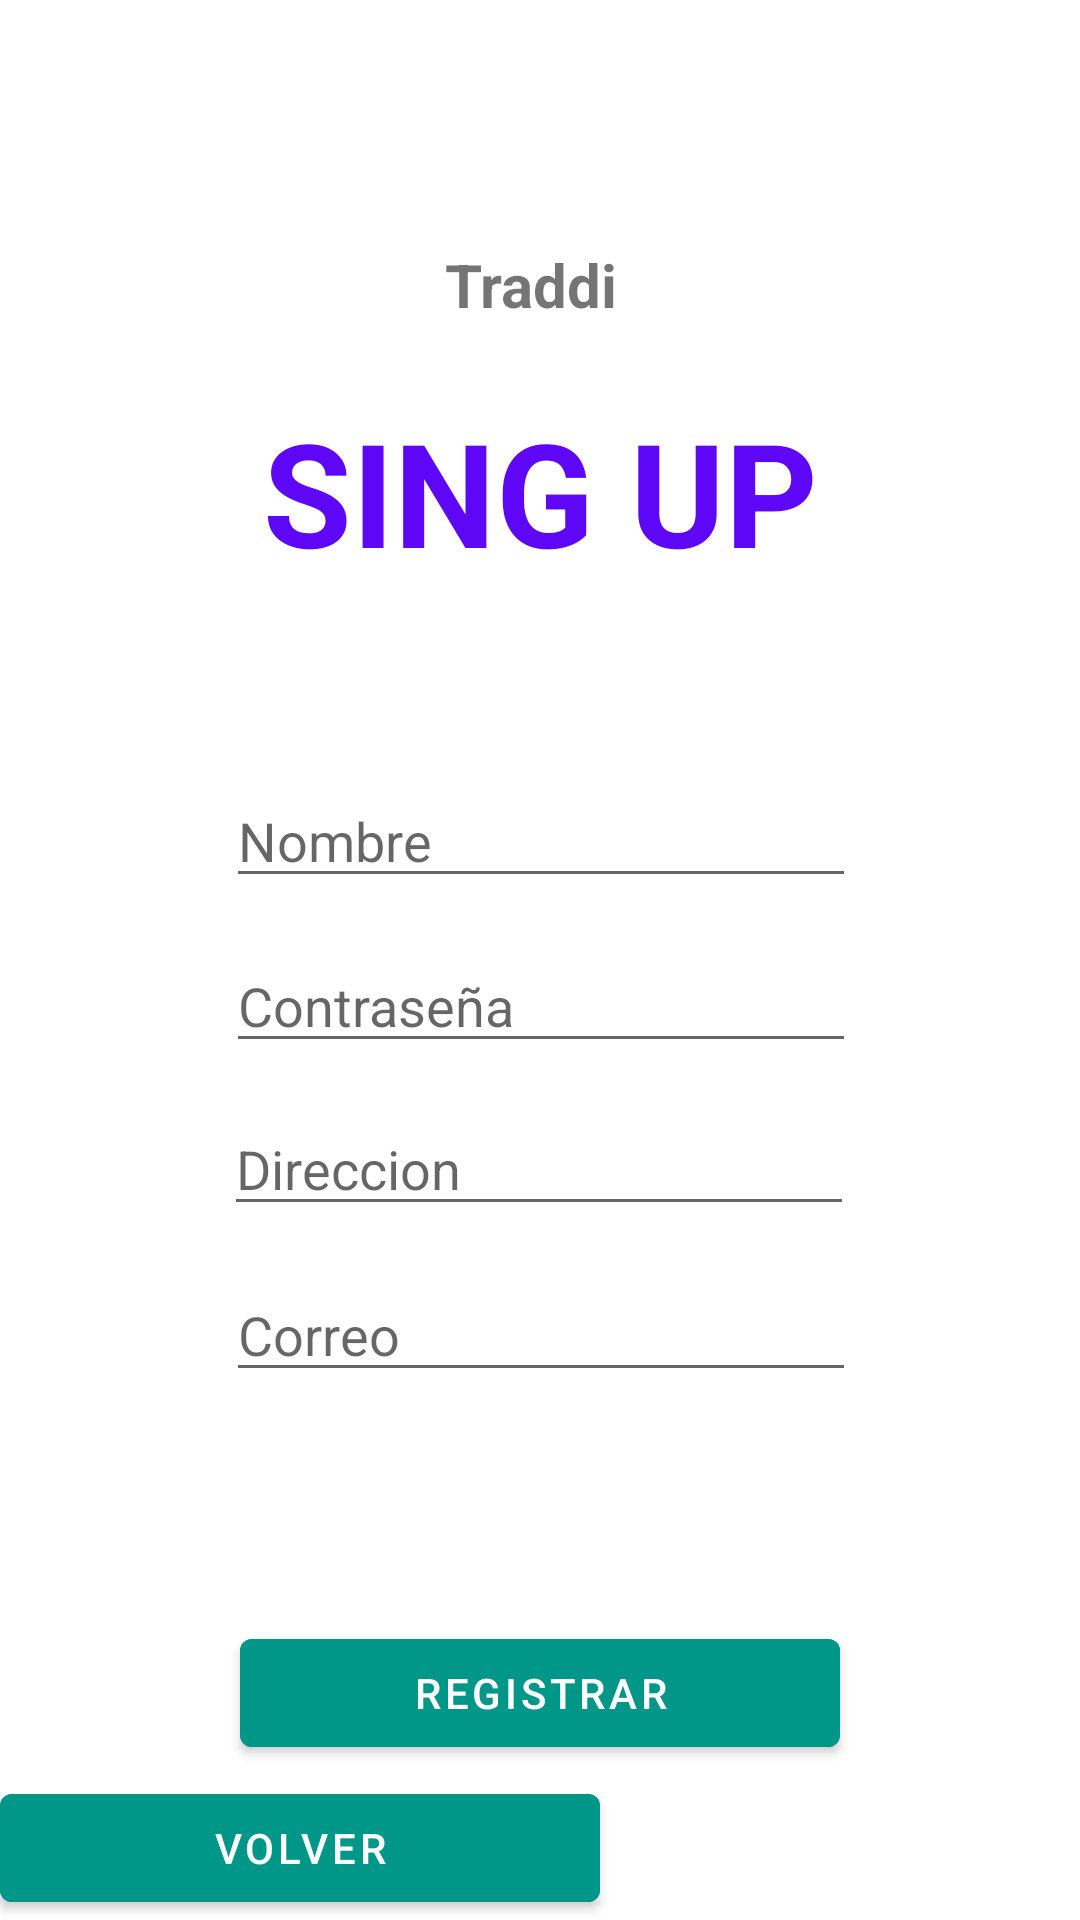

Produce the Android XML layout that renders to this screen, including the resource entries it uses.
<!-- AndroidManifest.xml: application theme Theme.TraddiApp -->
<!-- res/layout/activity_registrar.xml -->
<?xml version="1.0" encoding="utf-8"?>
<androidx.constraintlayout.widget.ConstraintLayout xmlns:android="http://schemas.android.com/apk/res/android"
    xmlns:app="http://schemas.android.com/apk/res-auto"
    xmlns:tools="http://schemas.android.com/tools"
    android:layout_width="match_parent"
    android:layout_height="match_parent"
    tools:context=".activities.RegistrarActivity">

    <TextView
        android:id="@+id/textView3"
        android:layout_width="62dp"
        android:layout_height="37dp"
        android:text="Traddi"
        android:textSize="20sp"
        android:textStyle="bold"
        app:layout_constraintBottom_toBottomOf="parent"
        app:layout_constraintEnd_toEndOf="parent"
        app:layout_constraintHorizontal_bias="0.498"
        app:layout_constraintStart_toStartOf="parent"
        app:layout_constraintTop_toTopOf="parent"
        app:layout_constraintVertical_bias="0.135" />

    <EditText
        android:id="@+id/editTextTextPassword"
        android:layout_width="wrap_content"
        android:layout_height="wrap_content"
        android:ems="10"
        android:inputType="textPassword"
        android:hint="Contraseña"
        app:layout_constraintBottom_toTopOf="@+id/editTextDireccion"
        app:layout_constraintEnd_toEndOf="parent"
        app:layout_constraintHorizontal_bias="0.502"
        app:layout_constraintStart_toStartOf="parent"
        app:layout_constraintTop_toTopOf="parent"
        app:layout_constraintVertical_bias="0.96" />

    <EditText
        android:id="@+id/editTextDireccion"
        android:layout_width="wrap_content"
        android:layout_height="wrap_content"
        android:ems="10"
        android:inputType="textPersonName"
        android:hint="Direccion"
        app:layout_constraintBottom_toTopOf="@+id/editTextCorreo"
        app:layout_constraintEnd_toEndOf="parent"
        app:layout_constraintHorizontal_bias="0.497"
        app:layout_constraintStart_toStartOf="parent"
        app:layout_constraintTop_toTopOf="parent"
        app:layout_constraintVertical_bias="0.963" />

    <EditText
        android:id="@+id/editTextName"
        android:layout_width="wrap_content"
        android:layout_height="wrap_content"
        android:ems="10"
        android:inputType="textPersonName"
        android:hint="Nombre"
        app:layout_constraintBottom_toTopOf="@+id/editTextTextPassword"
        app:layout_constraintEnd_toEndOf="parent"
        app:layout_constraintHorizontal_bias="0.502"
        app:layout_constraintStart_toStartOf="parent"
        app:layout_constraintTop_toTopOf="parent"
        app:layout_constraintVertical_bias="0.95" />

    <TextView
        android:id="@+id/tituloRegistrar"
        android:layout_width="wrap_content"
        android:layout_height="wrap_content"
        android:text="SING UP"
        android:textColor="#5D07F6"
        android:textSize="48sp"
        android:textStyle="bold"
        app:layout_constraintBottom_toBottomOf="parent"
        app:layout_constraintEnd_toEndOf="parent"
        app:layout_constraintStart_toStartOf="parent"
        app:layout_constraintTop_toTopOf="parent"
        app:layout_constraintVertical_bias="0.229" />

    <EditText
        android:id="@+id/editTextCorreo"
        android:layout_width="wrap_content"
        android:layout_height="wrap_content"
        android:ems="10"
        android:inputType="textPersonName"
        android:hint="Correo"
        app:layout_constraintBottom_toBottomOf="parent"
        app:layout_constraintEnd_toEndOf="parent"
        app:layout_constraintHorizontal_bias="0.502"
        app:layout_constraintStart_toStartOf="parent"
        app:layout_constraintTop_toTopOf="parent"
        app:layout_constraintVertical_bias="0.706" />

    <Button
        android:id="@+id/buttonIniciarSesionRegistrado"
        android:layout_width="200dp"
        android:layout_height="wrap_content"
        android:backgroundTint="#009688"
        android:text="Registrar"
        app:layout_constraintBottom_toBottomOf="parent"
        app:layout_constraintEnd_toEndOf="parent"
        app:layout_constraintStart_toStartOf="parent"
        app:layout_constraintTop_toTopOf="parent"
        app:layout_constraintVertical_bias="0.913" />

    <Button
        android:id="@+id/buttonVolver"
        android:layout_width="200dp"
        android:layout_height="wrap_content"
        android:text="Volver"
        android:backgroundTint="#009688"
        android:layout_marginTop="16dp"
        app:layout_constraintTop_toBottomOf="@+id/buttonIniciarSesion"
        app:layout_constraintStart_toStartOf="@+id/buttonIniciarSesion"
        app:layout_constraintEnd_toEndOf="@+id/buttonIniciarSesion"
        app:layout_constraintBottom_toBottomOf="parent"
        app:layout_constraintVertical_bias="0.1" />

</androidx.constraintlayout.widget.ConstraintLayout>
<!-- resources referenced by this layout -->
<resources>
  <style name="Theme.TraddiApp" parent="Theme.MaterialComponents.DayNight.DarkActionBar">
          
          <item name="colorPrimary">@color/black</item>
          <item name="colorPrimaryVariant">@color/teal_700</item>
          <item name="colorOnPrimary">@color/white</item>
          
          <item name="colorSecondary">@color/teal_200</item>
          <item name="colorSecondaryVariant">@color/teal_700</item>
          <item name="colorOnSecondary">@color/black</item>
          
          <item name="android:statusBarColor">?attr/colorPrimaryVariant</item>
          
      </style>
  <!-- not gathered from this repository: default colours our renderer supplied (Android Studio template values) -->
  <color name="teal_200">#FF03DAC5</color>
  <color name="teal_700">#FF018786</color>
  <color name="black">#FF000000</color>
  <color name="white">#FFFFFFFF</color>
</resources>
